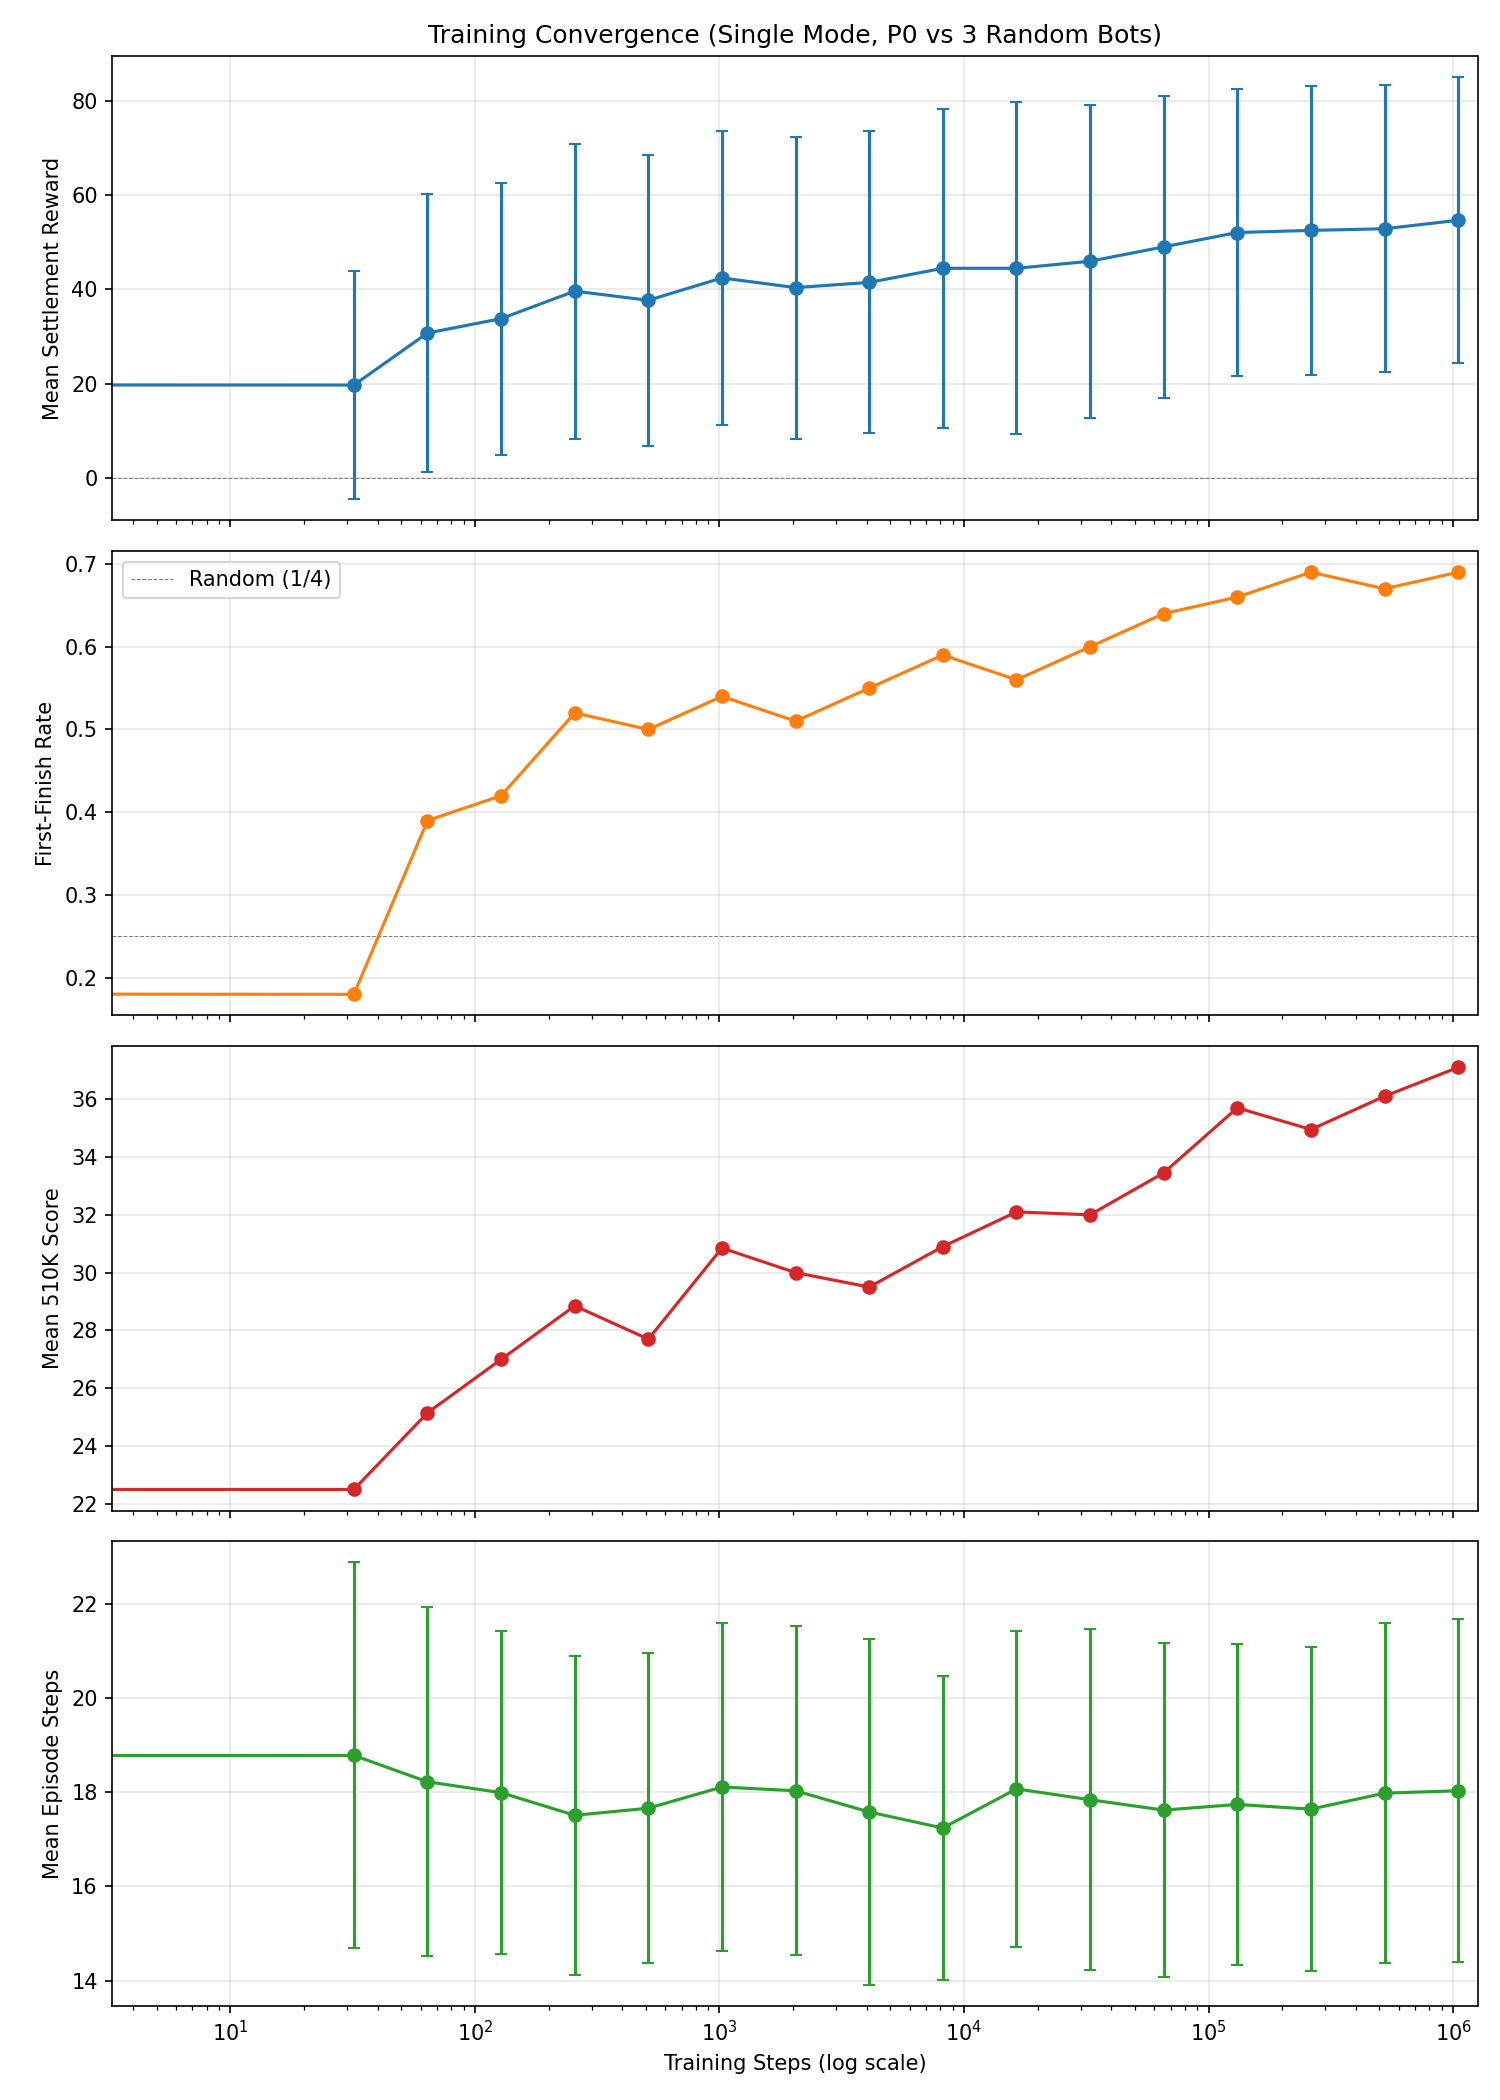

Values plotted in this chart, from the file beside it:
step, mean_reward, std_reward, first_finish_rate, mean_510k_score, mean_episode_steps, std_episode_steps
0, 28.95, 29.11, 0.41, 22.55, 17.52, 3.579
32, 19.7, 24.25, 0.18, 22.5, 18.78, 4.093
64, 30.75, 29.53, 0.39, 25.15, 18.22, 3.7
128, 33.8, 28.91, 0.42, 27.0, 17.99, 3.425
256, 39.65, 31.31, 0.52, 28.85, 17.51, 3.384
512, 37.7, 30.95, 0.5, 27.7, 17.66, 3.29
1024, 42.45, 31.28, 0.54, 30.85, 18.11, 3.487
2048, 40.4, 32.08, 0.51, 30.0, 18.03, 3.486
4096, 41.5, 32.09, 0.55, 29.5, 17.58, 3.661
8192, 44.5, 33.86, 0.59, 30.9, 17.24, 3.219
16384, 44.5, 35.22, 0.56, 32.1, 18.07, 3.356
32768, 46.0, 33.22, 0.6, 32.0, 17.84, 3.613
65536, 49.05, 32.06, 0.64, 33.45, 17.62, 3.538
131072, 52.1, 30.47, 0.66, 35.7, 17.74, 3.414
262144, 52.55, 30.63, 0.69, 34.95, 17.64, 3.44
524288, 52.9, 30.46, 0.67, 36.1, 17.98, 3.605
1048576, 54.7, 30.41, 0.69, 37.1, 18.03, 3.643
